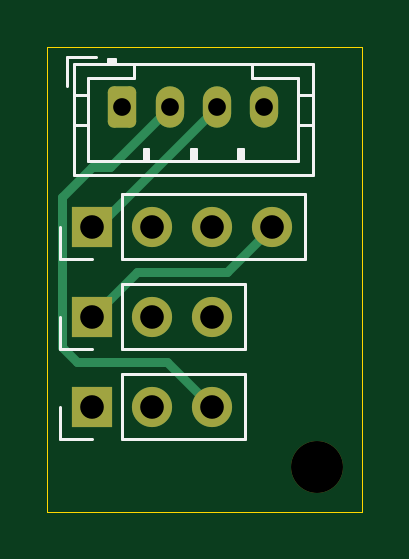
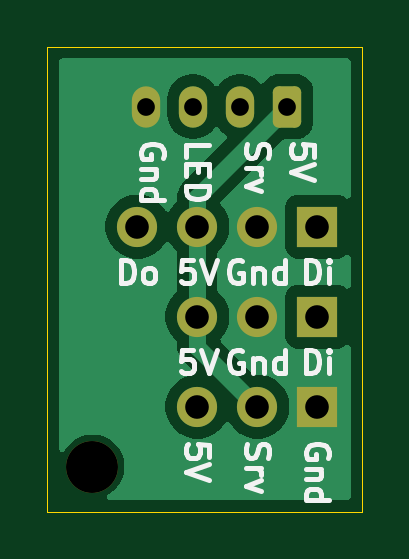
Circuit board: 11 layer files. Board 13.3 x 19.7 mm.
- bottom_copper: Daughter Board-B_Cu.gbr (15290 bytes)
- bottom_mask: Daughter Board-B_Mask.gbr (1726 bytes)
- paste: Daughter Board-B_Paste.gbr (459 bytes)
- bottom_silk: Daughter Board-B_Silkscreen.gbr (17584 bytes)
- outline: Daughter Board-Edge_Cuts.gbr (614 bytes)
- top_copper: Daughter Board-F_Cu.gbr (3016 bytes)
- top_mask: Daughter Board-F_Mask.gbr (1726 bytes)
- paste: Daughter Board-F_Paste.gbr (459 bytes)
- top_silk: Daughter Board-F_Silkscreen.gbr (3009 bytes)
- drill: Daughter Board-NPTH.drl (344 bytes)
- drill: Daughter Board-PTH.drl (587 bytes)

=== bottom_copper: Daughter Board-B_Cu.gbr (15290 bytes, source omitted) ===
=== bottom_mask: Daughter Board-B_Mask.gbr (1726 bytes, source withheld) ===
=== paste: Daughter Board-B_Paste.gbr ===
%TF.GenerationSoftware,KiCad,Pcbnew,10.0.4*%
%TF.CreationDate,2026-10-19T19:38:09+02:00*%
%TF.ProjectId,Daughter Board,44617567-6874-4657-9220-426f6172642e,rev?*%
%TF.SameCoordinates,Original*%
%TF.FileFunction,Paste,Bot*%
%TF.FilePolarity,Positive*%
%FSLAX46Y46*%
G04 Gerber Fmt 4.6, Leading zero omitted, Abs format (unit mm)*
G04 Created by KiCad (PCBNEW 10.0.4) date 2026-10-19 19:38:09*
%MOMM*%
%LPD*%
G01*
G04 APERTURE LIST*
G04 APERTURE END LIST*
M02*

=== bottom_silk: Daughter Board-B_Silkscreen.gbr (17584 bytes, source omitted) ===
=== outline: Daughter Board-Edge_Cuts.gbr ===
%TF.GenerationSoftware,KiCad,Pcbnew,10.0.4*%
%TF.CreationDate,2026-10-19T19:38:09+02:00*%
%TF.ProjectId,Daughter Board,44617567-6874-4657-9220-426f6172642e,rev?*%
%TF.SameCoordinates,Original*%
%TF.FileFunction,Profile,NP*%
%FSLAX46Y46*%
G04 Gerber Fmt 4.6, Leading zero omitted, Abs format (unit mm)*
G04 Created by KiCad (PCBNEW 10.0.4) date 2026-10-19 19:38:09*
%MOMM*%
%LPD*%
G01*
G04 APERTURE LIST*
%TA.AperFunction,Profile*%
%ADD10C,0.050000*%
%TD*%
G04 APERTURE END LIST*
D10*
X107315000Y-66040000D02*
X120650000Y-66040000D01*
X120650000Y-85725000D01*
X107315000Y-85725000D01*
X107315000Y-66040000D01*
M02*

=== top_copper: Daughter Board-F_Cu.gbr (3016 bytes, source withheld) ===
=== top_mask: Daughter Board-F_Mask.gbr (1726 bytes, source withheld) ===
=== paste: Daughter Board-F_Paste.gbr ===
%TF.GenerationSoftware,KiCad,Pcbnew,10.0.4*%
%TF.CreationDate,2026-10-19T19:38:09+02:00*%
%TF.ProjectId,Daughter Board,44617567-6874-4657-9220-426f6172642e,rev?*%
%TF.SameCoordinates,Original*%
%TF.FileFunction,Paste,Top*%
%TF.FilePolarity,Positive*%
%FSLAX46Y46*%
G04 Gerber Fmt 4.6, Leading zero omitted, Abs format (unit mm)*
G04 Created by KiCad (PCBNEW 10.0.4) date 2026-10-19 19:38:09*
%MOMM*%
%LPD*%
G01*
G04 APERTURE LIST*
G04 APERTURE END LIST*
M02*

=== top_silk: Daughter Board-F_Silkscreen.gbr ===
%TF.GenerationSoftware,KiCad,Pcbnew,10.0.4*%
%TF.CreationDate,2026-10-19T19:38:09+02:00*%
%TF.ProjectId,Daughter Board,44617567-6874-4657-9220-426f6172642e,rev?*%
%TF.SameCoordinates,Original*%
%TF.FileFunction,Legend,Top*%
%TF.FilePolarity,Positive*%
%FSLAX46Y46*%
G04 Gerber Fmt 4.6, Leading zero omitted, Abs format (unit mm)*
G04 Created by KiCad (PCBNEW 10.0.4) date 2026-10-19 19:38:09*
%MOMM*%
%LPD*%
G01*
G04 APERTURE LIST*
%ADD10C,0.120000*%
G04 APERTURE END LIST*
%TO.C,J4*%
D10*
X107840000Y-78850000D02*
X107840000Y-77470000D01*
X109220000Y-78850000D02*
X107840000Y-78850000D01*
X110490000Y-76090000D02*
X115680000Y-76090000D01*
X110490000Y-78850000D02*
X110490000Y-76090000D01*
X110490000Y-78850000D02*
X115680000Y-78850000D01*
X115680000Y-78850000D02*
X115680000Y-76090000D01*
%TO.C,J1*%
X108130000Y-66470000D02*
X108130000Y-67720000D01*
X108430000Y-68080000D02*
X109040000Y-68080000D01*
X108430000Y-69380000D02*
X109040000Y-69380000D01*
X109040000Y-67380000D02*
X109040000Y-70880000D01*
X109040000Y-70880000D02*
X117940000Y-70880000D01*
X109380000Y-66470000D02*
X108130000Y-66470000D01*
X109890000Y-66570000D02*
X109890000Y-66770000D01*
X110190000Y-66570000D02*
X109890000Y-66570000D01*
X110190000Y-66670000D02*
X109890000Y-66670000D01*
X110190000Y-66770000D02*
X110190000Y-66570000D01*
X110990000Y-66770000D02*
X110990000Y-67380000D01*
X110990000Y-67380000D02*
X109040000Y-67380000D01*
X111390000Y-70380000D02*
X111590000Y-70380000D01*
X111390000Y-70880000D02*
X111390000Y-70380000D01*
X111490000Y-70880000D02*
X111490000Y-70380000D01*
X111590000Y-70380000D02*
X111590000Y-70880000D01*
X113390000Y-70380000D02*
X113590000Y-70380000D01*
X113390000Y-70880000D02*
X113390000Y-70380000D01*
X113490000Y-70880000D02*
X113490000Y-70380000D01*
X113590000Y-70380000D02*
X113590000Y-70880000D01*
X115390000Y-70380000D02*
X115590000Y-70380000D01*
X115390000Y-70880000D02*
X115390000Y-70380000D01*
X115490000Y-70880000D02*
X115490000Y-70380000D01*
X115590000Y-70380000D02*
X115590000Y-70880000D01*
X115990000Y-67380000D02*
X115990000Y-66770000D01*
X117940000Y-67380000D02*
X115990000Y-67380000D01*
X117940000Y-70880000D02*
X117940000Y-67380000D01*
X118550000Y-68080000D02*
X117940000Y-68080000D01*
X118550000Y-69380000D02*
X117940000Y-69380000D01*
X108430000Y-66770000D02*
X118550000Y-66770000D01*
X118550000Y-71490000D01*
X108430000Y-71490000D01*
X108430000Y-66770000D01*
%TO.C,J2*%
X107840000Y-82660000D02*
X107840000Y-81280000D01*
X109220000Y-82660000D02*
X107840000Y-82660000D01*
X110490000Y-79900000D02*
X115680000Y-79900000D01*
X110490000Y-82660000D02*
X110490000Y-79900000D01*
X110490000Y-82660000D02*
X115680000Y-82660000D01*
X115680000Y-82660000D02*
X115680000Y-79900000D01*
%TO.C,J5*%
X107840000Y-75040000D02*
X107840000Y-73660000D01*
X109220000Y-75040000D02*
X107840000Y-75040000D01*
X110490000Y-72280000D02*
X118220000Y-72280000D01*
X110490000Y-75040000D02*
X110490000Y-72280000D01*
X110490000Y-75040000D02*
X118220000Y-75040000D01*
X118220000Y-75040000D02*
X118220000Y-72280000D01*
%TD*%
M02*

=== drill: Daughter Board-NPTH.drl ===
M48
; DRILL file KiCad 10.0.4 date 2026-10-19T19:38:02
; FORMAT={-:-/ absolute / metric / decimal}
; #@! TF.CreationDate,2026-10-19T19:38:02+02:00
; #@! TF.GenerationSoftware,Kicad,Pcbnew,10.0.4
; #@! TF.FileFunction,NonPlated,1,2,NPTH
FMAT,2
METRIC
; #@! TA.AperFunction,NonPlated,NPTH,ComponentDrill
T1C2.200
%
G90
G05
T1
X118.745Y-83.82
M30

=== drill: Daughter Board-PTH.drl ===
M48
; DRILL file KiCad 10.0.4 date 2026-10-19T19:38:02
; FORMAT={-:-/ absolute / metric / decimal}
; #@! TF.CreationDate,2026-10-19T19:38:02+02:00
; #@! TF.GenerationSoftware,Kicad,Pcbnew,10.0.4
; #@! TF.FileFunction,Plated,1,2,PTH
FMAT,2
METRIC
; #@! TA.AperFunction,Plated,PTH,ComponentDrill
T1C0.750
; #@! TA.AperFunction,Plated,PTH,ComponentDrill
T2C1.000
%
G90
G05
T1
X110.49Y-68.58
X112.49Y-68.58
X114.49Y-68.58
X116.49Y-68.58
T2
X109.22Y-73.66
X109.22Y-77.47
X109.22Y-81.28
X111.76Y-73.66
X111.76Y-77.47
X111.76Y-81.28
X114.3Y-73.66
X114.3Y-77.47
X114.3Y-81.28
X116.84Y-73.66
M30
